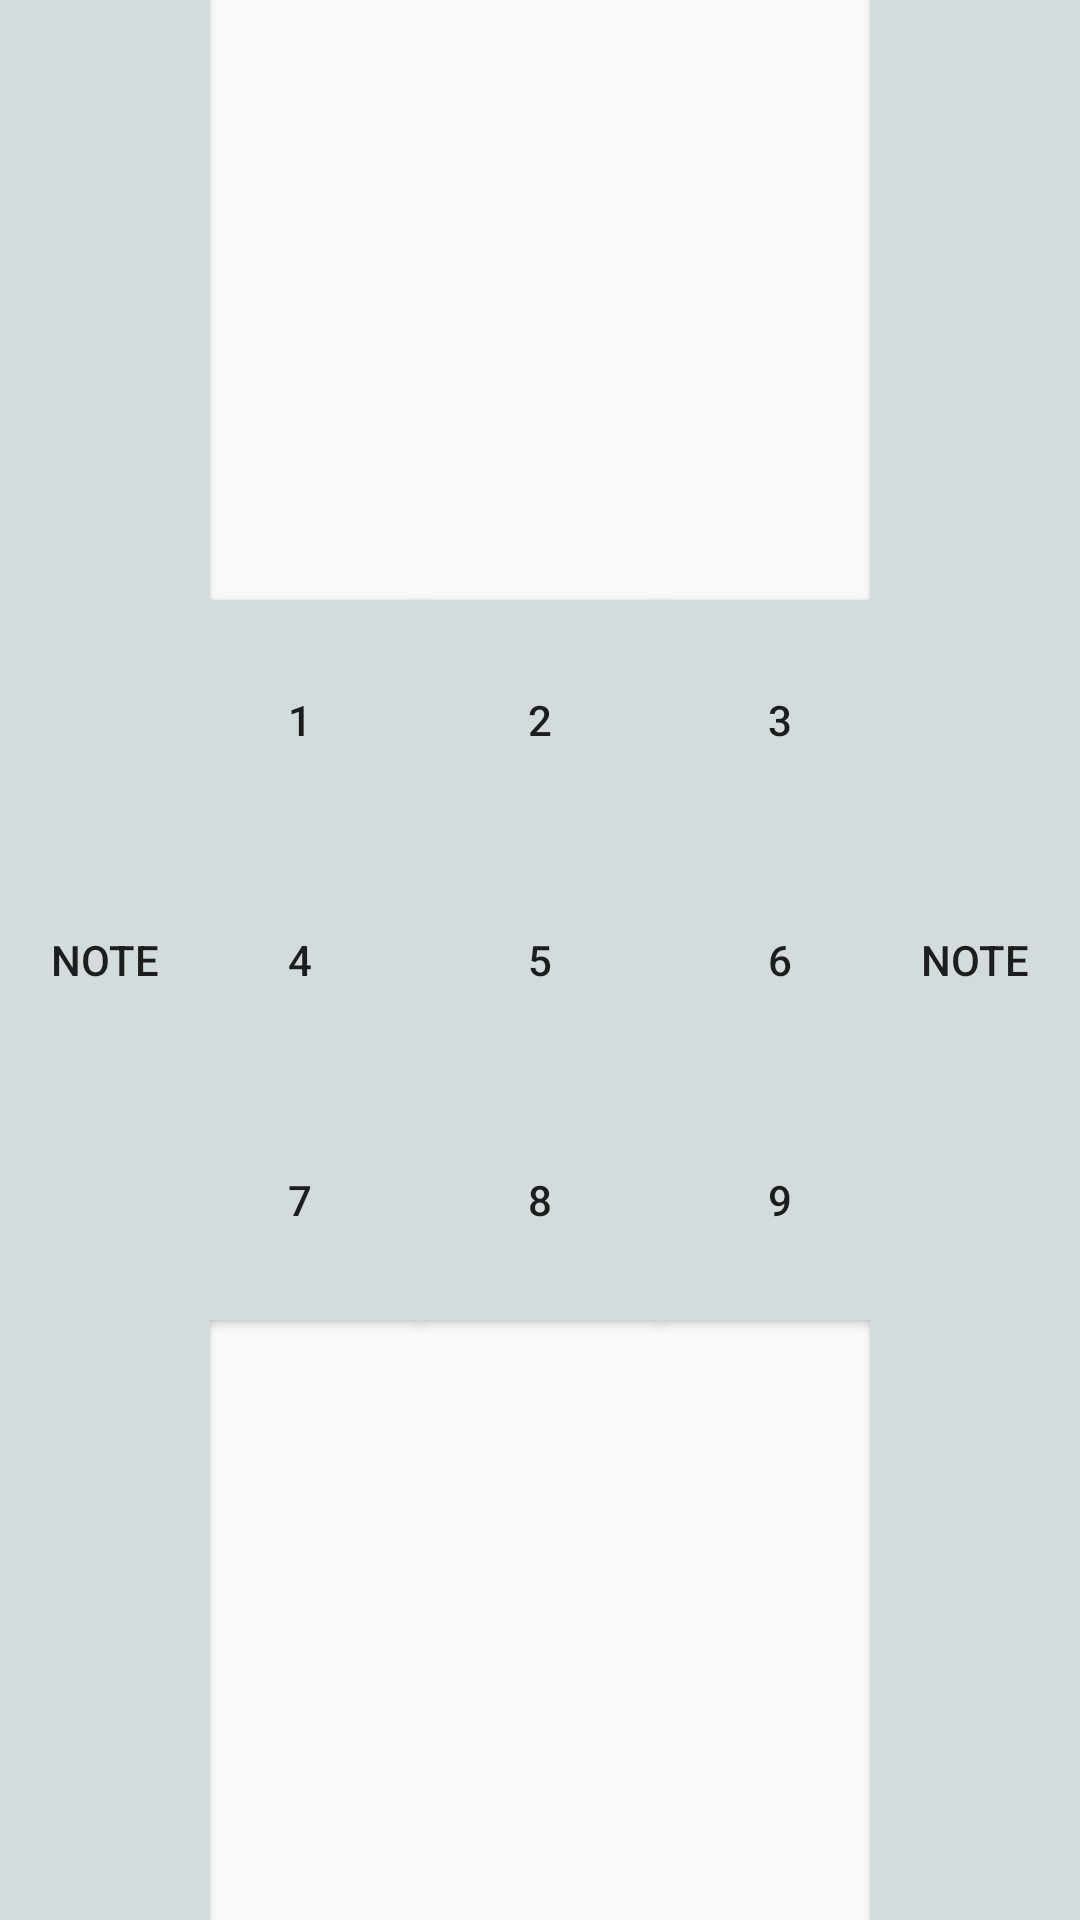

Produce the Android XML layout that renders to this screen, including the resource entries it uses.
<!-- AndroidManifest.xml: application theme AppTheme -->
<!-- res/layout/su_footer_bar.xml -->
<?xml version="1.0" encoding="utf-8"?>
<androidx.constraintlayout.widget.ConstraintLayout
    xmlns:android="http://schemas.android.com/apk/res/android"
    xmlns:app="http://schemas.android.com/apk/res-auto"
    android:layout_width="match_parent"
    android:layout_height="wrap_content">

    <ToggleButton
        android:id="@+id/left_note_toggle"
        android:layout_width="70dp"
        android:layout_height="0dp"
        android:background="@drawable/su_number_toggle"
        android:textOff="@string/NoteOff"
        android:textOn="@string/NoteOn"
        app:layout_constraintBottom_toBottomOf="parent"
        app:layout_constraintStart_toStartOf="parent"
        app:layout_constraintTop_toTopOf="parent" />

    <ToggleButton
        android:id="@+id/number1_toggle"
        style="@style/SUNumberToggle"
        android:layout_width="80dp"
        android:layout_height="80dp"
        android:textOff="@string/number1"
        android:textOn="@string/number1"
        app:layout_constraintBottom_toTopOf="@id/number4_toggle"
        app:layout_constraintEnd_toStartOf="@id/number2_toggle"
        app:layout_constraintHorizontal_chainStyle="packed"
        app:layout_constraintStart_toEndOf="@+id/left_note_toggle"
        app:layout_constraintTop_toTopOf="parent"
        app:layout_constraintVertical_chainStyle="packed" />

    <ToggleButton
        android:id="@+id/number2_toggle"
        style="@style/SUNumberToggle"
        android:layout_width="80dp"
        android:layout_height="80dp"
        android:textOff="@string/number2"
        android:textOn="@string/number2"
        app:layout_constraintBottom_toBottomOf="@id/number1_toggle"
        app:layout_constraintEnd_toStartOf="@id/number3_toggle"
        app:layout_constraintStart_toEndOf="@+id/number1_toggle"
        app:layout_constraintTop_toTopOf="@id/number1_toggle" />

    <ToggleButton
        android:id="@+id/number3_toggle"
        style="@style/SUNumberToggle"
        android:layout_width="80dp"
        android:layout_height="80dp"
        android:textOff="@string/number3"
        android:textOn="@string/number3"
        app:layout_constraintBottom_toBottomOf="@id/number1_toggle"
        app:layout_constraintEnd_toStartOf="@+id/right_note_toggle"
        app:layout_constraintStart_toEndOf="@+id/number2_toggle"
        app:layout_constraintTop_toTopOf="@id/number1_toggle" />

    <ToggleButton
        android:id="@+id/number4_toggle"
        style="@style/SUNumberToggle"
        android:layout_width="80dp"
        android:layout_height="80dp"
        android:textOff="@string/number4"
        android:textOn="@string/number4"
        app:layout_constraintBottom_toTopOf="@+id/number7_toggle"
        app:layout_constraintEnd_toEndOf="@id/number1_toggle"
        app:layout_constraintStart_toStartOf="@id/number1_toggle"
        app:layout_constraintTop_toBottomOf="@+id/number1_toggle" />

    <ToggleButton
        android:id="@+id/number5_toggle"
        style="@style/SUNumberToggle"
        android:layout_width="80dp"
        android:layout_height="80dp"
        android:textOff="@string/number5"
        android:textOn="@string/number5"
        app:layout_constraintBottom_toBottomOf="@+id/number4_toggle"
        app:layout_constraintEnd_toEndOf="@id/number2_toggle"
        app:layout_constraintStart_toStartOf="@+id/number2_toggle"
        app:layout_constraintTop_toTopOf="@+id/number4_toggle" />

    <ToggleButton
        android:id="@+id/number6_toggle"
        style="@style/SUNumberToggle"
        android:layout_width="80dp"
        android:layout_height="80dp"
        android:textOff="@string/number6"
        android:textOn="@string/number6"
        app:layout_constraintBottom_toBottomOf="@+id/number4_toggle"
        app:layout_constraintEnd_toEndOf="@id/number3_toggle"
        app:layout_constraintStart_toStartOf="@+id/number3_toggle"
        app:layout_constraintTop_toTopOf="@+id/number4_toggle"
        app:layout_constraintVertical_bias="0.0" />

    <ToggleButton
        android:id="@+id/number7_toggle"
        style="@style/SUNumberToggle"
        android:layout_width="80dp"
        android:layout_height="80dp"
        android:textOff="@string/number7"
        android:textOn="@string/number7"
        app:layout_constraintBottom_toBottomOf="parent"
        app:layout_constraintEnd_toEndOf="@id/number4_toggle"
        app:layout_constraintStart_toStartOf="@+id/number4_toggle"
        app:layout_constraintTop_toBottomOf="@id/number4_toggle" />

    <ToggleButton
        android:id="@+id/number8_toggle"
        style="@style/SUNumberToggle"
        android:layout_width="80dp"
        android:layout_height="80dp"
        android:textOff="@string/number8"
        android:textOn="@string/number8"
        app:layout_constraintBottom_toBottomOf="@+id/number7_toggle"
        app:layout_constraintEnd_toEndOf="@id/number5_toggle"
        app:layout_constraintStart_toStartOf="@+id/number5_toggle"
        app:layout_constraintTop_toTopOf="@+id/number7_toggle" />

    <ToggleButton
        android:id="@+id/number9_toggle"
        style="@style/SUNumberToggle"
        android:layout_width="80dp"
        android:layout_height="80dp"
        android:textOff="@string/number9"
        android:textOn="@string/number9"
        app:layout_constraintBottom_toBottomOf="@+id/number7_toggle"
        app:layout_constraintEnd_toEndOf="@id/number6_toggle"
        app:layout_constraintStart_toStartOf="@+id/number6_toggle"
        app:layout_constraintTop_toTopOf="@+id/number7_toggle" />

    <ToggleButton
        android:id="@+id/right_note_toggle"
        android:layout_width="70dp"
        android:layout_height="0dp"
        android:background="@drawable/su_number_toggle"
        android:textOff="@string/NoteOff"
        android:textOn="@string/NoteOn"
        app:layout_constraintBottom_toBottomOf="parent"
        app:layout_constraintEnd_toEndOf="parent"
        app:layout_constraintTop_toTopOf="parent" />

</androidx.constraintlayout.widget.ConstraintLayout>
<!-- resources referenced by this layout -->
<resources>
  <!-- drawable su_number_toggle (drawable) -->
  <?xml version="1.0" encoding="utf-8"?>
  <selector xmlns:android="http://schemas.android.com/apk/res/android">
      <item android:state_checked="false">
          <shape android:shape="rectangle">
              <solid android:color="#D4DBDD" />
          </shape>
      </item>
      <item android:state_checked="true">
          <shape android:shape="rectangle">
              <solid android:color="#9DCCE0" />
          </shape>
      </item>
  </selector>
  <string name="NoteOff">Note</string>
  <string name="NoteOn">Note</string>
  <string name="number1">1</string>
  <string name="number2">2</string>
  <string name="number3">3</string>
  <string name="number4">4</string>
  <string name="number5">5</string>
  <string name="number6">6</string>
  <string name="number7">7</string>
  <string name="number8">8</string>
  <string name="number9">9</string>
  <style name="SUNumberToggle">
          <item name="android:background">@drawable/su_number_toggle</item>
      </style>
  <style name="AppTheme" parent="Theme.AppCompat.Light.DarkActionBar">
          
          <item name="colorPrimary">@color/colorPrimary</item>
          <item name="colorPrimaryDark">@color/colorPrimaryDark</item>
          <item name="colorAccent">@color/colorAccent</item>
      </style>
  <!-- not gathered from this repository: default colours our renderer supplied (Android Studio template values) -->
  <color name="colorPrimary">#FF6200EE</color>
  <color name="colorPrimaryDark">#FF3700B3</color>
  <color name="colorAccent">#FF03DAC5</color>
</resources>
